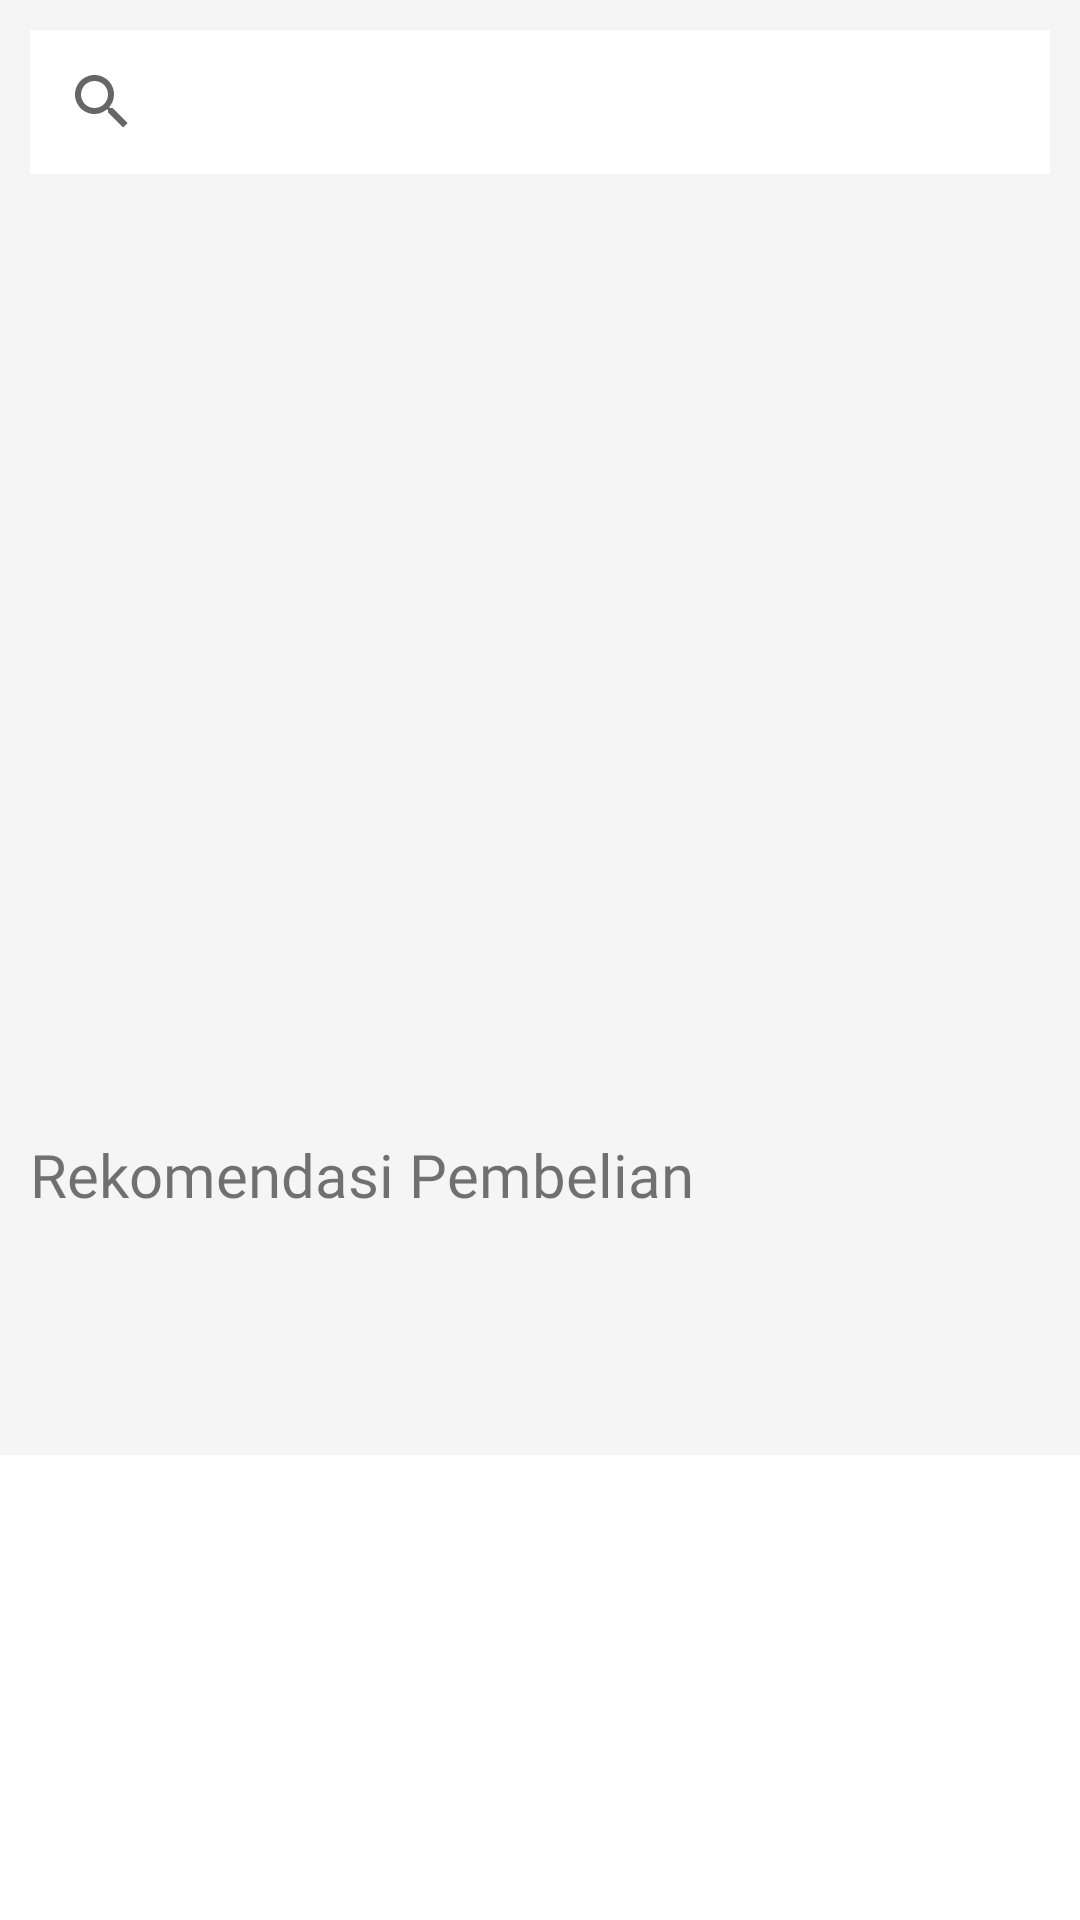

This screen was rendered from an Android layout file. Write that file and the resources it references.
<!-- AndroidManifest.xml: application theme Theme.GreenAdvisor -->
<!-- res/layout/fragment_shop.xml -->
<?xml version="1.0" encoding="utf-8"?>
<ScrollView xmlns:android="http://schemas.android.com/apk/res/android"
    xmlns:app="http://schemas.android.com/apk/res-auto"
    xmlns:tools="http://schemas.android.com/tools"
    android:layout_width="match_parent"
    android:layout_height="match_parent"
    android:scrollbars="none">

    <androidx.constraintlayout.widget.ConstraintLayout
    android:layout_width="match_parent"
    android:background="@color/white_smoke"
    android:layout_height="wrap_content"
    tools:context=".ui.shop.ShopFragment">

    <androidx.appcompat.widget.SearchView
        android:id="@+id/shop_search"
        android:layout_width="match_parent"
        android:layout_height="wrap_content"
        android:layout_margin="10dp"
        android:background="@color/white"
        android:layout_marginTop="10dp"
        app:layout_constraintTop_toTopOf="parent"
        app:layout_constraintEnd_toEndOf="parent"
        app:layout_constraintStart_toStartOf="parent" />

        <androidx.viewpager2.widget.ViewPager2
            android:id="@+id/shop_viewpager"
            android:layout_width="match_parent"
            android:layout_height="280dp"
            tools:background="@color/blue_primary"
            android:layout_marginTop="20dp"
            app:layout_constraintTop_toBottomOf="@id/shop_search"
            app:layout_constraintStart_toStartOf="parent"
            app:layout_constraintEnd_toEndOf="parent" />

        <com.airbnb.lottie.LottieAnimationView
            android:id="@+id/shop_loading"
            android:layout_width="200dp"
            android:layout_height="200dp"
            android:visibility="gone"
            tools:visibility="visible"
            app:lottie_autoPlay="true"
            app:lottie_rawRes="@raw/loading"
            app:lottie_loop="true"
            app:layout_constraintEnd_toEndOf="parent"
            app:layout_constraintTop_toTopOf="@id/shop_recommendation"
            app:layout_constraintBottom_toBottomOf="@id/shop_recommendation"
            app:layout_constraintStart_toStartOf="parent" />

    <TextView
        android:id="@+id/shop_recommendation"
        android:layout_width="wrap_content"
        android:layout_height="wrap_content"
        android:text="@string/recommendation"
        app:layout_constraintStart_toStartOf="@id/shop_search"
        android:textSize="20sp"
        android:layout_marginTop="20dp"
        android:fontFamily="@font/sfpro_display_bold"
        app:layout_constraintTop_toBottomOf="@id/shop_viewpager" />

    <androidx.recyclerview.widget.RecyclerView
        android:id="@+id/shop_recyclerView"
        android:layout_width="match_parent"
        android:layout_height="wrap_content"
        android:layout_marginTop="10dp"
        android:layout_marginBottom="70dp"
        app:layout_constraintTop_toBottomOf="@id/shop_recommendation"
        app:layout_constraintStart_toStartOf="@id/shop_recommendation"
        app:layout_constraintBottom_toBottomOf="parent" />

</androidx.constraintlayout.widget.ConstraintLayout>
</ScrollView>
<!-- resources referenced by this layout -->
<resources>
  <color name="blue_primary">#0074E7</color>
  <color name="white">#FFFFFFFF</color>
  <color name="white_smoke">#F5F5F5</color>
  <string name="recommendation">Rekomendasi Pembelian</string>
  <style name="Theme.GreenAdvisor" parent="Theme.MaterialComponents.Light.DarkActionBar">
          
          <item name="colorPrimary">@color/lime_green</item>
          <item name="colorPrimaryVariant">@color/lime_green</item>
          <item name="colorOnPrimary">@color/white</item>
          
          <item name="colorSecondary">@color/teal_200</item>
          <item name="colorSecondaryVariant">@color/teal_700</item>
          <item name="colorOnSecondary">@color/black</item>
          
          <item name="android:statusBarColor">?attr/colorPrimaryVariant</item>
          
          <item name="android:textColorPrimary">@color/black</item>
      </style>
  <color name="lime_green">#4D866B</color>
  <color name="teal_200">#FF03DAC5</color>
  <color name="teal_700">#FF018786</color>
  <color name="black">#FF000000</color>
</resources>
